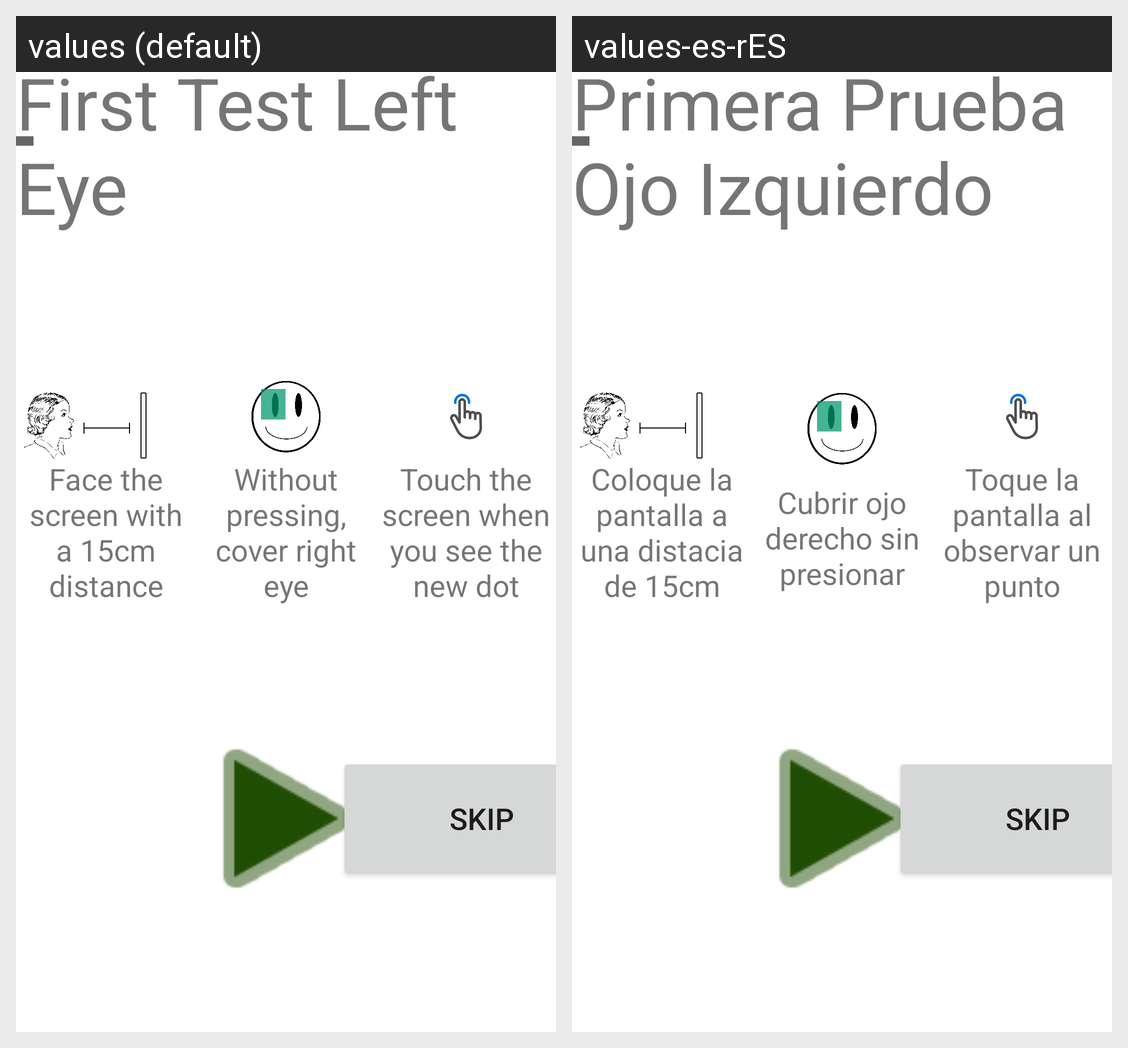

Strings drawn on this Android screen and how each of the app's shown locales translates them:
Android screen res/layout/activity_map_test_left_explanation.xml rendered under 2 locales, left to right: values (default), values-es-rES. Device: Nexus 5 (rendered at 1080×1920; each locale shown at half size, 540×960, under a caption strip naming it); theme Theme.MaculaRehab.
Strings drawn on this screen, with the default value and each locale's value (text and hints the layout hard-codes, and strings that could not be matched under every locale, appear in the picture but are not listed):

distance_30cm
  values: Face the screen with a 15cm distance
  values-es-rES: Coloque la pantalla a una distacia de 15cm

cover_right_eye
  values: Without pressing, cover right eye
  values-es-rES: Cubrir ojo derecho sin presionar

touch_instruction
  values: Touch the screen when you see the new dot
  values-es-rES: Toque la pantalla al observar un punto

first_test_left
  values: First Test Left Eye
  values-es-rES: Primera Prueba Ojo Izquierdo

skip
  values: Skip
  values-es-rES: Skip
